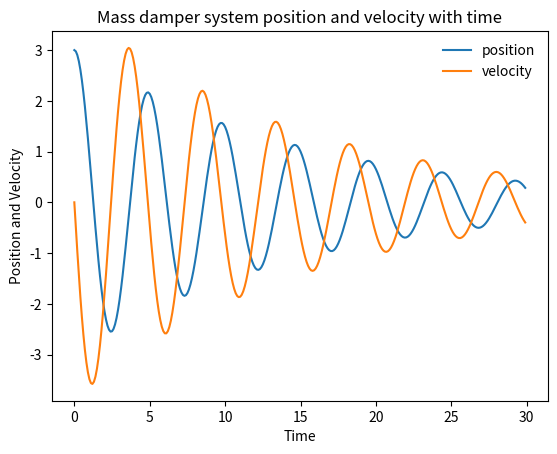

Write Python code to recreate this figure.
import numpy as np
from scipy.integrate import odeint
import matplotlib.pyplot as plt


def mass_spring_damp_acc(state_of_system, time):
    """Right hand side of scipy.odeint, At each time step return
    the velocity and acceleration to evaluate the position.

    :param state_of_system: [position and velocity] as an array
    :param time: time
    :returns: [velocity and acceleration]
    :rtype: list

    """
    pos = state_of_system[0]
    vel = state_of_system[1]
    # Constants of mass damper
    spring_constant = 2.5
    damping_constant = 0.2
    mass = 1.5

    # compute the acceleration
    acc = (-spring_constant * pos - damping_constant * vel) / mass
    return [vel, acc]

    # plt.legend(loc='upper right')


INITIAL_STATE = [3.0, 0.0]
TIME = np.arange(0, 30, 0.1)
ALL_STATES = odeint(mass_spring_damp_acc, INITIAL_STATE, TIME)

plt.plot(TIME, ALL_STATES[:, 0], label='position')
plt.plot(TIME, ALL_STATES[:, 1], label='velocity')
plt.xlabel('Time')
plt.ylabel('Position and Velocity')
plt.title('Mass damper system position and velocity with time')
plt.legend(loc='upper right', frameon=False)
plt.savefig('result.png')

# I tried hard to debug overriding of legend. But I couldn't make it.
